Run: headless pygame with SDL's dummy video driver; simulated clock (each Clock.tick advances the game by its frame time, no real sleeping); random seed 0; keys injected as events and as key.get_pressed() state; no mouse input.
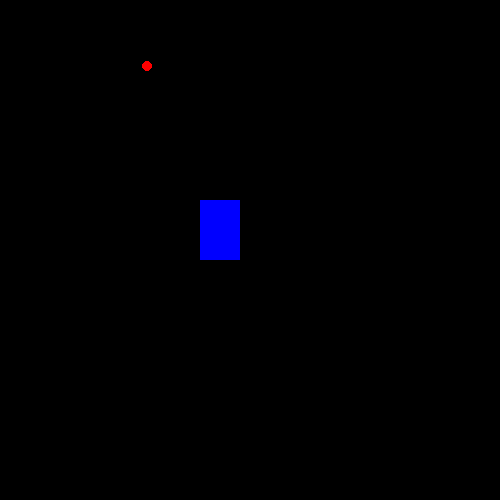
Frame 1 of 4 · flips 1–60 · no input
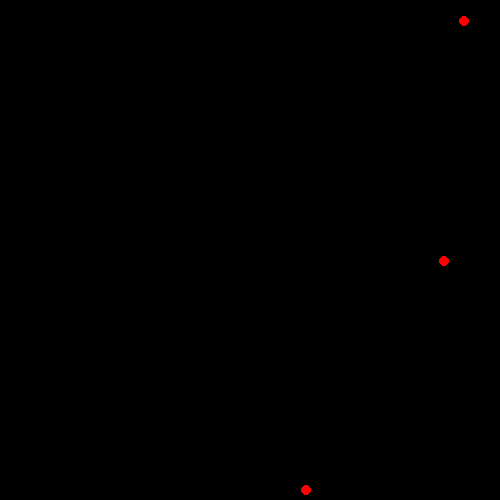
Frame 2 of 4 · flips 61–180 · tapped SPACE, RETURN · held RIGHT (→), D
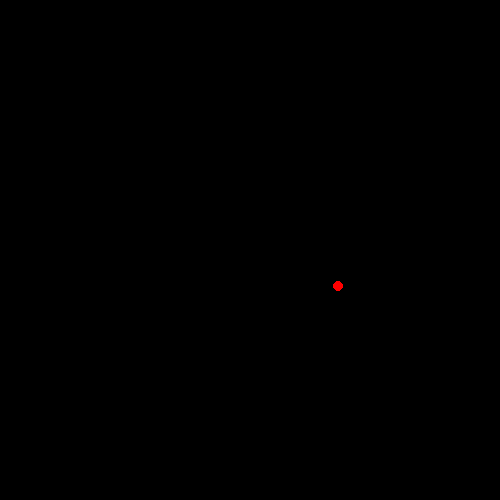
Frame 3 of 4 · flips 181–300 · held DOWN (↓), S
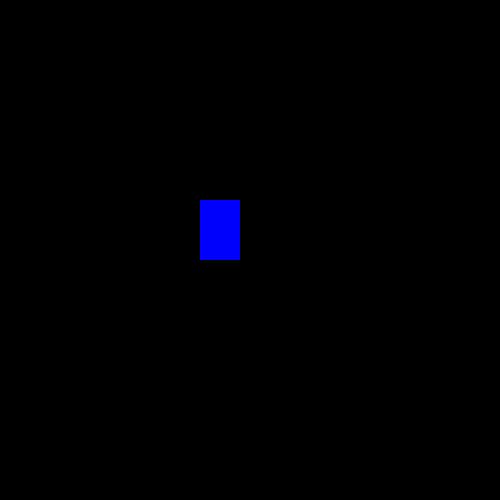
Frame 4 of 4 · flips 301–420 · held LEFT (←), A, UP (↑), W

The pygame program that drew these frames:

import pygame
import os
import random


# these should be moved to constants
WIDTH = 750
HEIGHT = 1000


class Ship():
    def __init__(self, x: int, y: int, width: int, height: int, colour: str,
                 health=100) -> None:
        """
        Parameters:
            x: initial x position
            y: initial y position
            width: size
            height: size
            colour: colour of player
        """
        self._x = x
        self._y = y
        self._width = width
        self._height = height
        self._colour = colour
        self._health = health

        self._rect = (self._x, self._y, self._width, self._height)
        self._vel = 5
        self._bullets = []


class Player(Ship):
    def draw(self, win) -> None:
        # draw a rectangle (the player)
        pygame.draw.rect(win, self._colour, self._rect)

    def move(self) -> None:
        # add key listener
        keys = pygame.key.get_pressed()

        # key handler
        if keys[pygame.K_LEFT]:
            self._x -= self._vel
        if keys[pygame.K_RIGHT]:
            self._x += self._vel
        if keys[pygame.K_UP]:
            self._y -= self._vel
        if keys[pygame.K_DOWN]:
            self._y += self._vel

        self._rect = (self._x, self._y, self._width, self._height)

    def shoot(self, bullets: list[int]) -> None:
        """
        Parameters:
            bullets: list of all bullets in the game
        """
        # this needs to be modified
        if len(bullets) >= 5:
            return

        keys = pygame.key.get_pressed()  # not sure if I should convert to self

        if keys[pygame.K_SPACE]:
            # at the moment it just shoots from the middle
            bullets.append(Projectile(self._x + self._width//2,
                                      self._y + self._height//2,
                                      6,
                                      (0, 0, 255),
                                      -1,
                                      "normal"))

            # I honestly have no idea how to give proper intervals to
            # shooting, it literally shoots it like a beam :skull:
            pygame.time.delay(100)

    def move_bullet(self):
        """I have no idea what I am doing"""
        pass


class Enemy(Ship):
    def draw(self, win):
        """Draw the enemy"""
        self.move()
        pygame.draw.circle(win, self._colour, (self._x, self._y), 5)

    def move(self):
        """Move the enemy downwards"""
        self._y += self._vel


# create projectile class
class Projectile():
    def __init__(self, x: int, y: int, radius: int,
                 colour: tuple[int], facing: int, element: str, damage=100):
        """
        Parameters:
            x: x position of projectile
            y: y position of projectile
            radius: radius size of the projectile
            colour: projectile colour
            facing: direction (-1 for up, 1 for down)
            element: type of projectile (normal, fire, etc etc)
            damage: how much damage the projectile does (default 100)
        """
        self._x = x
        self._y = y
        self._radius = radius
        self._colour = colour
        self._facing = facing
        self._element = element
        self._damage = damage

        self._vel = facing * 8  # facing specifies positive or negative

    def get_x(self):
        return self._x

    def get_y(self):
        return self._y

    def add_x(self, value: int):
        self._x += value

    def add_y(self, value: int):
        self._y += value

    def get_vel(self):
        return self._vel

    def draw(self, win):
        pygame.draw.circle(win, self._colour, (self._x, self._y), self._radius)


# will need to modify the function to draw other players???
def redrawWindow(win, player: Player, enemies: list[int], bullets: list[int]):
    # clear the previous box with blank
    win.fill((0, 0, 0))

    # draw player
    player.draw(win)
    # p2.draw(win)

    # draw enemies
    for enemy in enemies:
        enemy.draw(win)

    # draw bullets
    for bullet in bullets:
        bullet.draw(win)

    # print(f"current state of bullets is {bullets}")

    # update window
    pygame.display.update()


def main():
    # Variable to keep our game loop running
    running = True
    clock = pygame.time.Clock()
    # n = Network()
    # startP = n.get_p()

    p1 = Player(200, 200, 40, 60, (0, 0, 255))
    # enemy1 = Enemy(100, 0, 40, 40, (255, 0, 0))
    enemies = []
    level = 1  # what stage we are on
    wave_length = 5  # how many enemies will spawn
    
    # I am hopefully gonna move this out of main
    bullets = []  # store all current bullets

    # temporary constants used to define the game window
    # used to pop bullets that are outside of the game window
    MIN_BORDER = 0
    MAX_BORDER = 500

    while running:
        clock.tick(27)
        # p2 = n.send(p1)
        # for loop through the event queue
        for event in pygame.event.get():

            # Check for QUIT event
            if event.type == pygame.QUIT:
                running = False
                pygame.quit()
        
        # generate enemies
        if len(enemies) == 0:
            level += 1
            wave_length += 5
            for i in range(wave_length):
                # enemies are just generated wayyyyyyy off screen above
                enemy = Enemy(random.randrange(50, WIDTH-100),
                              random.randrange(-1500, -100),
                              40,
                              40,
                              (255, 0, 0))
                enemies.append(enemy)

        # game logic starts here
        # player movement
        p1.move()

        # bullet logic
        p1.shoot(bullets)

        for bullet in bullets:
            # this only shoots horizontally
            # if bullet.get_x() < MAX_BORDER and bullet.get_x() > MIN_BORDER:
            #     bullet.add_x(bullet.get_vel())
            if bullet.get_y() < MAX_BORDER and bullet.get_y() > MIN_BORDER:
                bullet.add_y(bullet.get_vel())
            else:
                # out of bounds
                bullets.pop(bullets.index(bullet))

        # redraw window
        redrawWindow(win, p1, enemies, bullets)


if __name__ == '__main__':
    pygame.init()

    # set display
    win = pygame.display.set_mode((500, 500))

    pygame.display.set_caption("Bonjour")
    main()
